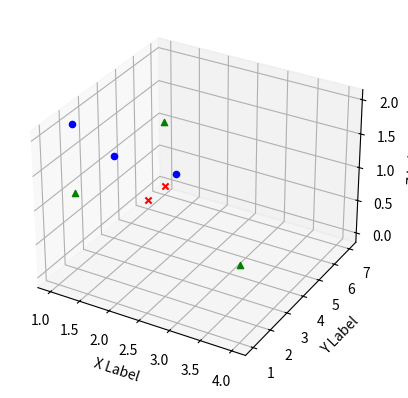

Python code for this plot:
from mpl_toolkits.mplot3d import Axes3D
import matplotlib.pyplot as plt
import numpy as np

x_data = [[1,2,1,1],[2,1,3,2],[3,1,3,4],[4,1,5,5],[1,7,5,5],[1,2,5,6],[1,6,6,6],[1,7,7,7]]
y_data = [[0,0,1],[0,0,1],[0,0,1],[0,1,0],[0,1,0],[0,1,0],[1,0,0],[1,0,0,]]
color = ['r','g','b']
label = ['x','^','o']
def randrange(n, vmin, vmax):
    '''
    Helper function to make an array of random numbers having shape (n, )
    with each number distributed Uniform(vmin, vmax).
    '''
# Create an array of the given shape and populate it with random samples from a uniform distribution over [0, 1).
    return (vmax - vmin)*np.random.rand(n) + vmin

fig = plt.figure()
ax = fig.add_subplot(111, projection='3d')

n = 100

for i in range(0,len(x_data)):
     x=x_data[i][0]
     y=x_data[i][1]
     z=-1
     for j in range(0,len(y_data[i])):     
          if y_data[i][j] == 1:
               z=j
     c=color[z]
     m=label[z]
     ax.scatter(x, y, z, c=c, marker=m)
ax.set_xlabel('X Label')
ax.set_ylabel('Y Label')
ax.set_zlabel('Z Label')

plt.show()

